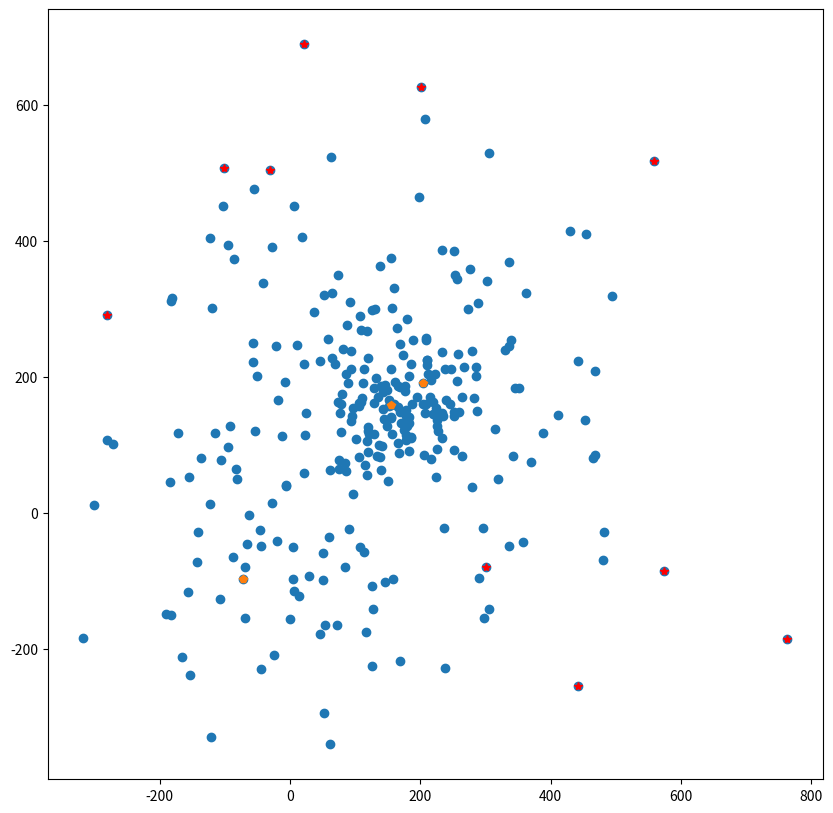
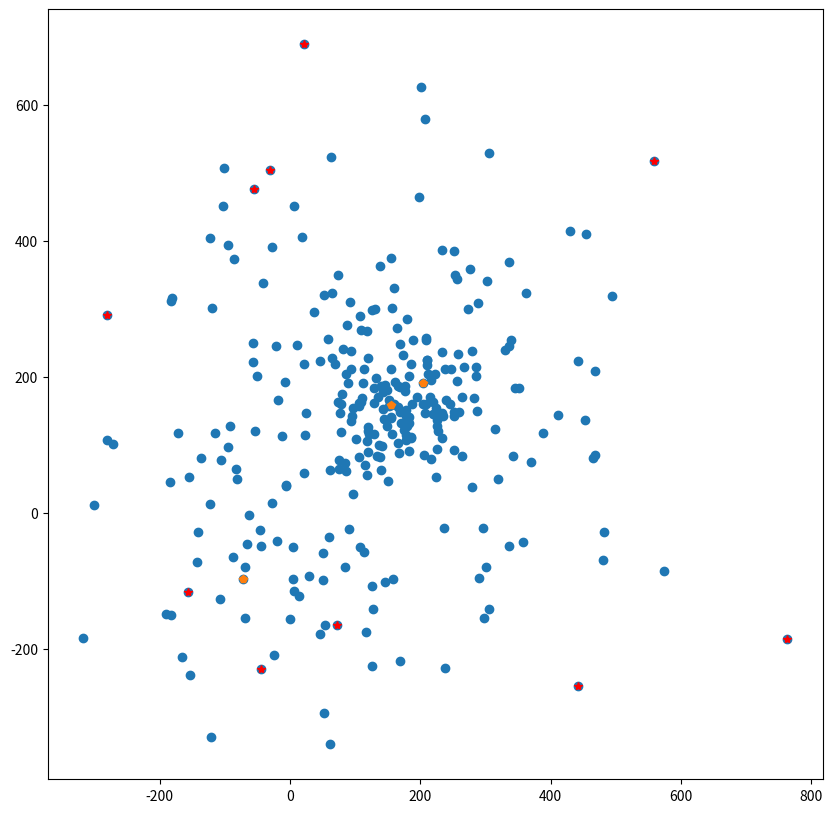
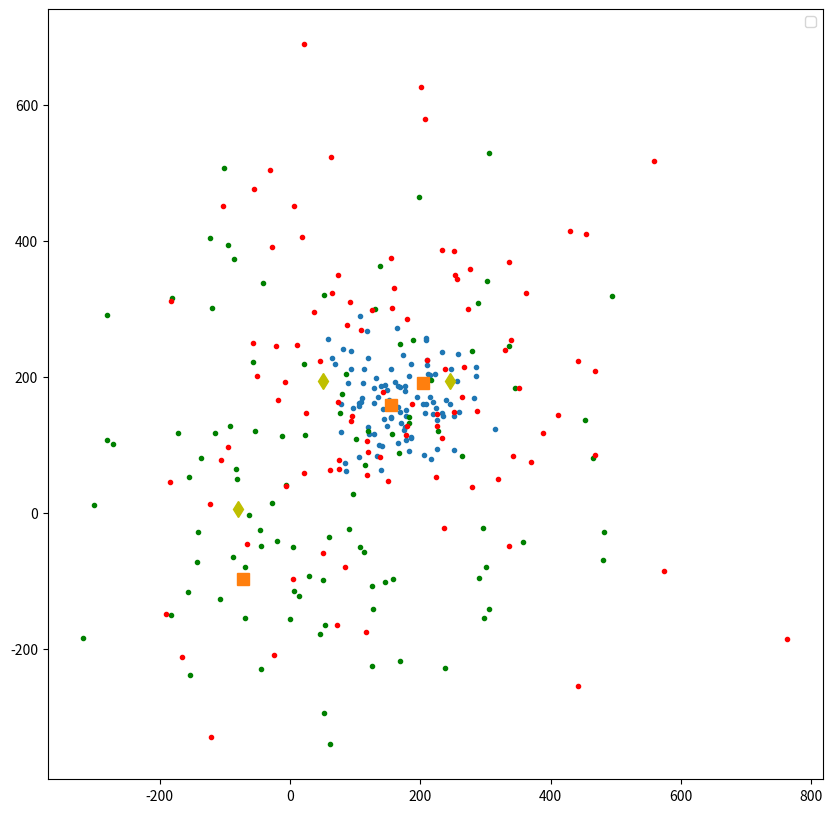

The matplotlib source for these figures, in order:
# -*- coding: utf-8 -*-
"""
Created on Mon Apr 15 18:05:42 2019

[redacted]
"""

from copy import deepcopy
import numpy as np
import matplotlib.pyplot as plt

def cost_KM(centers,dataset):
    cost =0
    #Calculate L2 distance of each point in the dataset and all the k centers
    distances = np.sqrt(((dataset - centers[:, np.newaxis])**2).sum(axis=2))
    #Find the minimum distance of each dataset point and k centers and sum the minimum distances
    cost = sum(distances.min(axis=0))
    return cost

def array_union(A,B):
    C=A
    for item in B:
        if item not in C:
            np.append(C,item)
    return C

def cost(dataset,C,Z):
    U_minus_Z=array_set_diff(dataset,Z)
    return cost_KM(C,U_minus_Z)
    
def local_search_outliers(dataset,k,z,centers_1):
    alpha = 10000000000000000
    e = 0.00001
    #finding Z=outliers(C)
    clusters = calc_distances(dataset,centers_1,z)
    clusters = clusters.reshape((len(clusters),1))
    Z = find_outliers(dataset,centers_1,clusters,z)
    C = deepcopy(centers_1)
    #While the solution improves by performing swaps
    while(alpha*(1-e/k)>cost(dataset,C,Z)):
        alpha = cost(dataset,C,Z)
        #local search with no outliers
        U_minus_Z = array_set_diff(dataset,Z)
        C = local_search(U_minus_Z,C,k)
        Cbar = deepcopy(C)
        Zbar = deepcopy(Z)
        #find z additional outliers
        clusters = calc_distances(U_minus_Z,C,z)
        clusters = clusters.reshape((len(clusters),1))
        outlier = find_outliers(U_minus_Z,C,clusters,z)
        Znew = array_union(Z,outlier)  
        if cost(dataset,C,Z)*(1-e/k) > cost(dataset,C,Znew):
            Zbar = deepcopy(Znew)
        #for each center try swapping with each point from the dataset
        for i in range(len(C)):
            for j in range(len(dataset)):
                u = dataset[j,:]
                new_centers = deepcopy(Cbar)
                new_centers[i,:] = u         
                U_minus_Z = array_set_diff(dataset,Z)
                clusters = calc_distances(U_minus_Z,new_centers,z)
                clusters = clusters.reshape((len(clusters),1))
                outliers1 = find_outliers(U_minus_Z,new_centers,clusters,z)
                new_outlier = array_union(Z,outliers1)
                #if this is the most improved center found so far
                if(cost(dataset,new_centers,new_outlier)<cost(dataset,Cbar,Zbar)):
                    #Update the temp solution
                    Cbar = deepcopy(new_centers)
                    Zbar = deepcopy(new_outlier)
        if cost(dataset,C,Z)*(1-e/k)>cost(dataset,Cbar,Zbar):
            C = deepcopy(Cbar)
            Z = deepcopy(Zbar) 
    return [C,Z]
def local_search(dataset,centers_1,k):
    alpha = 1000000000000
    e = 0.0001
    centers = deepcopy(centers_1)
    #While the solution improves by performing swaps
    while(alpha*(1-e/k)>cost_KM(centers,dataset)):
        alpha = cost_KM(centers,dataset)
        #temporary improved set of centers
        Cbar=centers
        #for each center try swapping with each point from the dataset
        for i in range(len(centers)):

            for j in range(len(dataset)):
                #print("Centers")
                u = dataset[j,:]
                #print(centers)
                new_centers = deepcopy(Cbar)
                new_centers[i,:] = u                

                #if this is the most improved center found so far
                if(cost_KM(new_centers,dataset)<cost_KM(Cbar,dataset)):
                    #Update the temp solution
                    Cbar = deepcopy(new_centers)
                    #break
            #break  
        #Update the solution to the best swap found
        centers = deepcopy(Cbar)
    return centers


def calc_distances(dataset, centers,z):
        #Calculate L2 distance of each point in the dataset and all the k centers
        distances = np.sqrt(((dataset - centers[:, np.newaxis])**2).sum(axis=2))
        d = distances.argmin(axis=0)
        return(d)




def find_outliers(dataset,centers,clusters,z):
    distances = np.zeros(len(dataset))
    for i in range(len(dataset)):
        distances[i] = sum((dataset[i] - centers[clusters[i][0]])**2)
    distances = np.sqrt(distances)
    sorted_distances = np.argsort(distances)
    sorted_distances = sorted_distances[::-1]

    return(dataset[sorted_distances[:z]])




def array_set_diff(dataset,outliers):
    a1_rows = dataset.view([('', dataset.dtype)] * dataset.shape[1])
    a2_rows = outliers.view([('', outliers.dtype)] * outliers.shape[1])
    return(np.setdiff1d(a1_rows, a2_rows).view(dataset.dtype).reshape(-1, dataset.shape[1]))


def generate_gaussian_data(k,ns,dim):
    b = np.zeros((k,dim))
    for i in range(k):
        print(k)
        a = np.random.normal(np.random.randint(200),np.random.randint(300),(ns+1,dim))
        b[i,:] = a[ns,:]
        a = a[0:len(a)-1,:]
        if(i==0):
            data = a
        else:
            data = np.vstack((data,a))
    return([data,b])


def plot_knn(a,b,c):
    plt.figure(figsize=(10,10))
    plt.plot(a[0:100,0],a[0:100,1],'.') 
    plt.plot(a[100:200,0],a[100:200,1],'g.')
    plt.plot(a[200:300,0],a[200:300,1],'r.') 
    plt.plot(d[:,0],d[:,1],'yd', markersize=8)
    
    plt.plot(c[:,0],c[:,1],'s', markersize=8)
    plt.legend()
    plt.show()

k=3
z = 10
[a,b] = generate_gaussian_data(k,100,3)
d = deepcopy(b)
c = local_search(a,d,len(d))
clusters = calc_distances(a, c,z)
clusters = clusters.reshape((len(clusters),1))
Z = find_outliers(a,c,clusters,z)
U_minus_Z = array_set_diff(a,Z)
plt.figure(figsize=(10,10))
plt.plot(a[:,0],a[:,1],'o')
plt.plot(Z[:,0],Z[:,1],'r*')
plt.plot(c[:,0],c[:,1],'p')
plt.show()
A = local_search_outliers(a,k,z,b)
Z=A[1]
c=A[0]
plt.figure(figsize=(10,10))
plt.plot(a[:,0],a[:,1],'o')
plt.plot(Z[:,0],Z[:,1],'r*')
plt.plot(c[:,0],c[:,1],'p')
plot_knn(a,b,c)